The GitHub repository MeganRows/MangroveCNN contains a labelled image folder "vgg19_TVT" with 8 categories: acrostichum aureum, bruguiera cylindrica, bruguiera gymnorhiza, bruguiera sexangula, camptostemon philippensis, ceriops decandra, lumnitzera racemosa, sonneratia alba. Examples follow, each with its label.

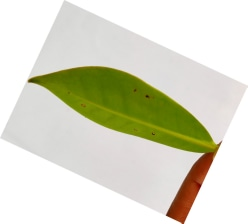
Label: bruguiera cylindrica

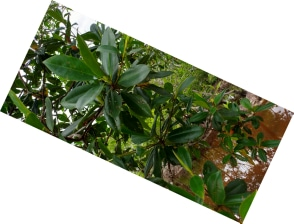
Label: bruguiera sexangula

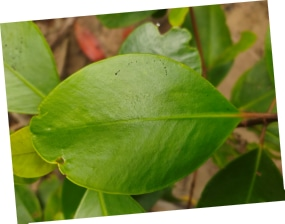
Label: sonneratia alba

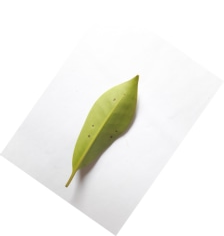
Label: bruguiera gymnorhiza

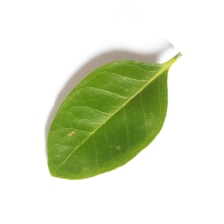
Label: camptostemon philippensis

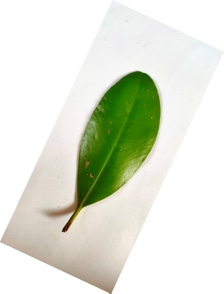
Label: ceriops decandra
